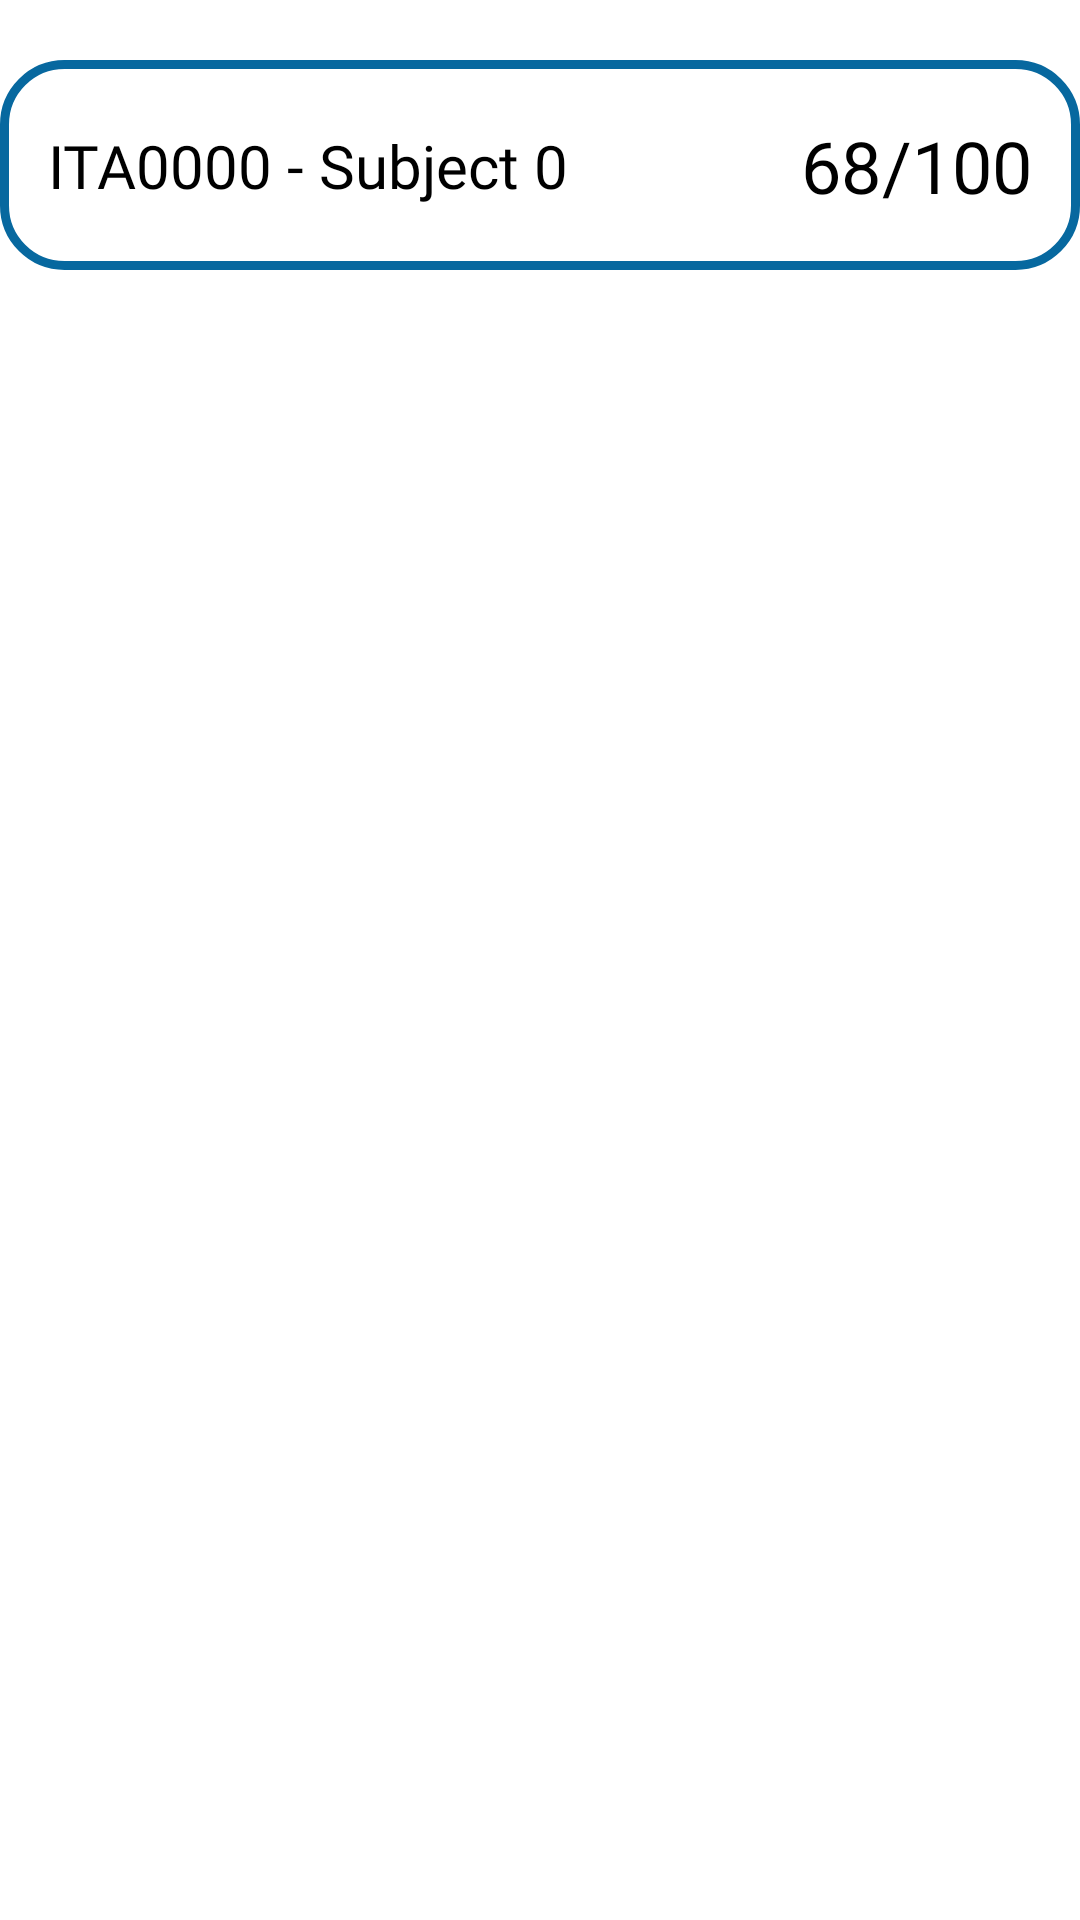

Android layout source for this screen:
<!-- AndroidManifest.xml: application theme Theme.FacApp -->
<!-- res/layout/list_view_item.xml -->
<?xml version="1.0" encoding="utf-8"?>
<androidx.constraintlayout.widget.ConstraintLayout
    xmlns:android="http://schemas.android.com/apk/res/android"
    xmlns:app="http://schemas.android.com/apk/res-auto"
    xmlns:tools="http://schemas.android.com/tools"
    android:id="@+id/listViewItemConstraintLayout"
    android:layout_width="match_parent"
    android:layout_height="match_parent">

    <View
        android:id="@+id/borderBox"
        android:layout_width="360dp"
        android:layout_height="70dp"
        android:layout_marginTop="20dp"
        android:background="@drawable/box"
        app:layout_constraintEnd_toEndOf="parent"
        app:layout_constraintStart_toStartOf="parent"
        app:layout_constraintTop_toTopOf="parent" />

    <TextView
        android:id="@+id/subjectName"
        android:layout_width="wrap_content"
        android:layout_height="wrap_content"
        android:layout_marginStart="16dp"
        android:fontFamily="@font/roboto"
        android:text="ITA0000 - Subject 0"
        android:textColor="#000000"
        android:textSize="20sp"
        app:layout_constraintBottom_toBottomOf="@+id/borderBox"
        app:layout_constraintStart_toStartOf="@+id/borderBox"
        app:layout_constraintTop_toTopOf="@+id/borderBox" />

    <TextView
        android:id="@+id/marks"
        android:layout_width="wrap_content"
        android:layout_height="wrap_content"
        android:layout_marginEnd="16dp"
        android:fontFamily="@font/roboto_bold"
        android:text="68/100"
        android:textColor="#000000"
        android:textSize="24sp"
        app:layout_constraintBottom_toBottomOf="@+id/borderBox"
        app:layout_constraintEnd_toEndOf="@+id/borderBox"
        app:layout_constraintTop_toTopOf="@+id/borderBox" />

</androidx.constraintlayout.widget.ConstraintLayout>
<!-- resources referenced by this layout -->
<resources>
  <!-- drawable box (drawable) -->
  <?xml version="1.0" encoding="utf-8"?>
  <selector xmlns:android="http://schemas.android.com/apk/res/android">
      <item>
          <shape android:shape="rectangle">
  
              <corners android:radius="20dp" />
              <stroke android:color="@color/lazy_blue" android:width="3dp" />
          </shape>
      </item>
  </selector>
  <style name="Theme.FacApp" parent="Theme.MaterialComponents.DayNight.NoActionBar">
          
          <item name="colorPrimary">@color/purple_500</item>
          <item name="colorPrimaryVariant">@color/purple_700</item>
          <item name="colorOnPrimary">@color/white</item>
          
          <item name="colorSecondary">@color/teal_200</item>
          <item name="colorSecondaryVariant">@color/teal_700</item>
          <item name="colorOnSecondary">@color/black</item>
          
          <item name="android:statusBarColor" tools:targetApi="l">?attr/colorPrimaryVariant</item>
          
  
  
      </style>
  <color name="lazy_blue">#07689F</color>
  <color name="purple_500">#FF6200EE</color>
  <color name="purple_700">#FF3700B3</color>
  <color name="white">#FFFFFFFF</color>
  <color name="teal_200">#FF03DAC5</color>
  <color name="teal_700">#FF018786</color>
  <color name="black">#FF000000</color>
</resources>
